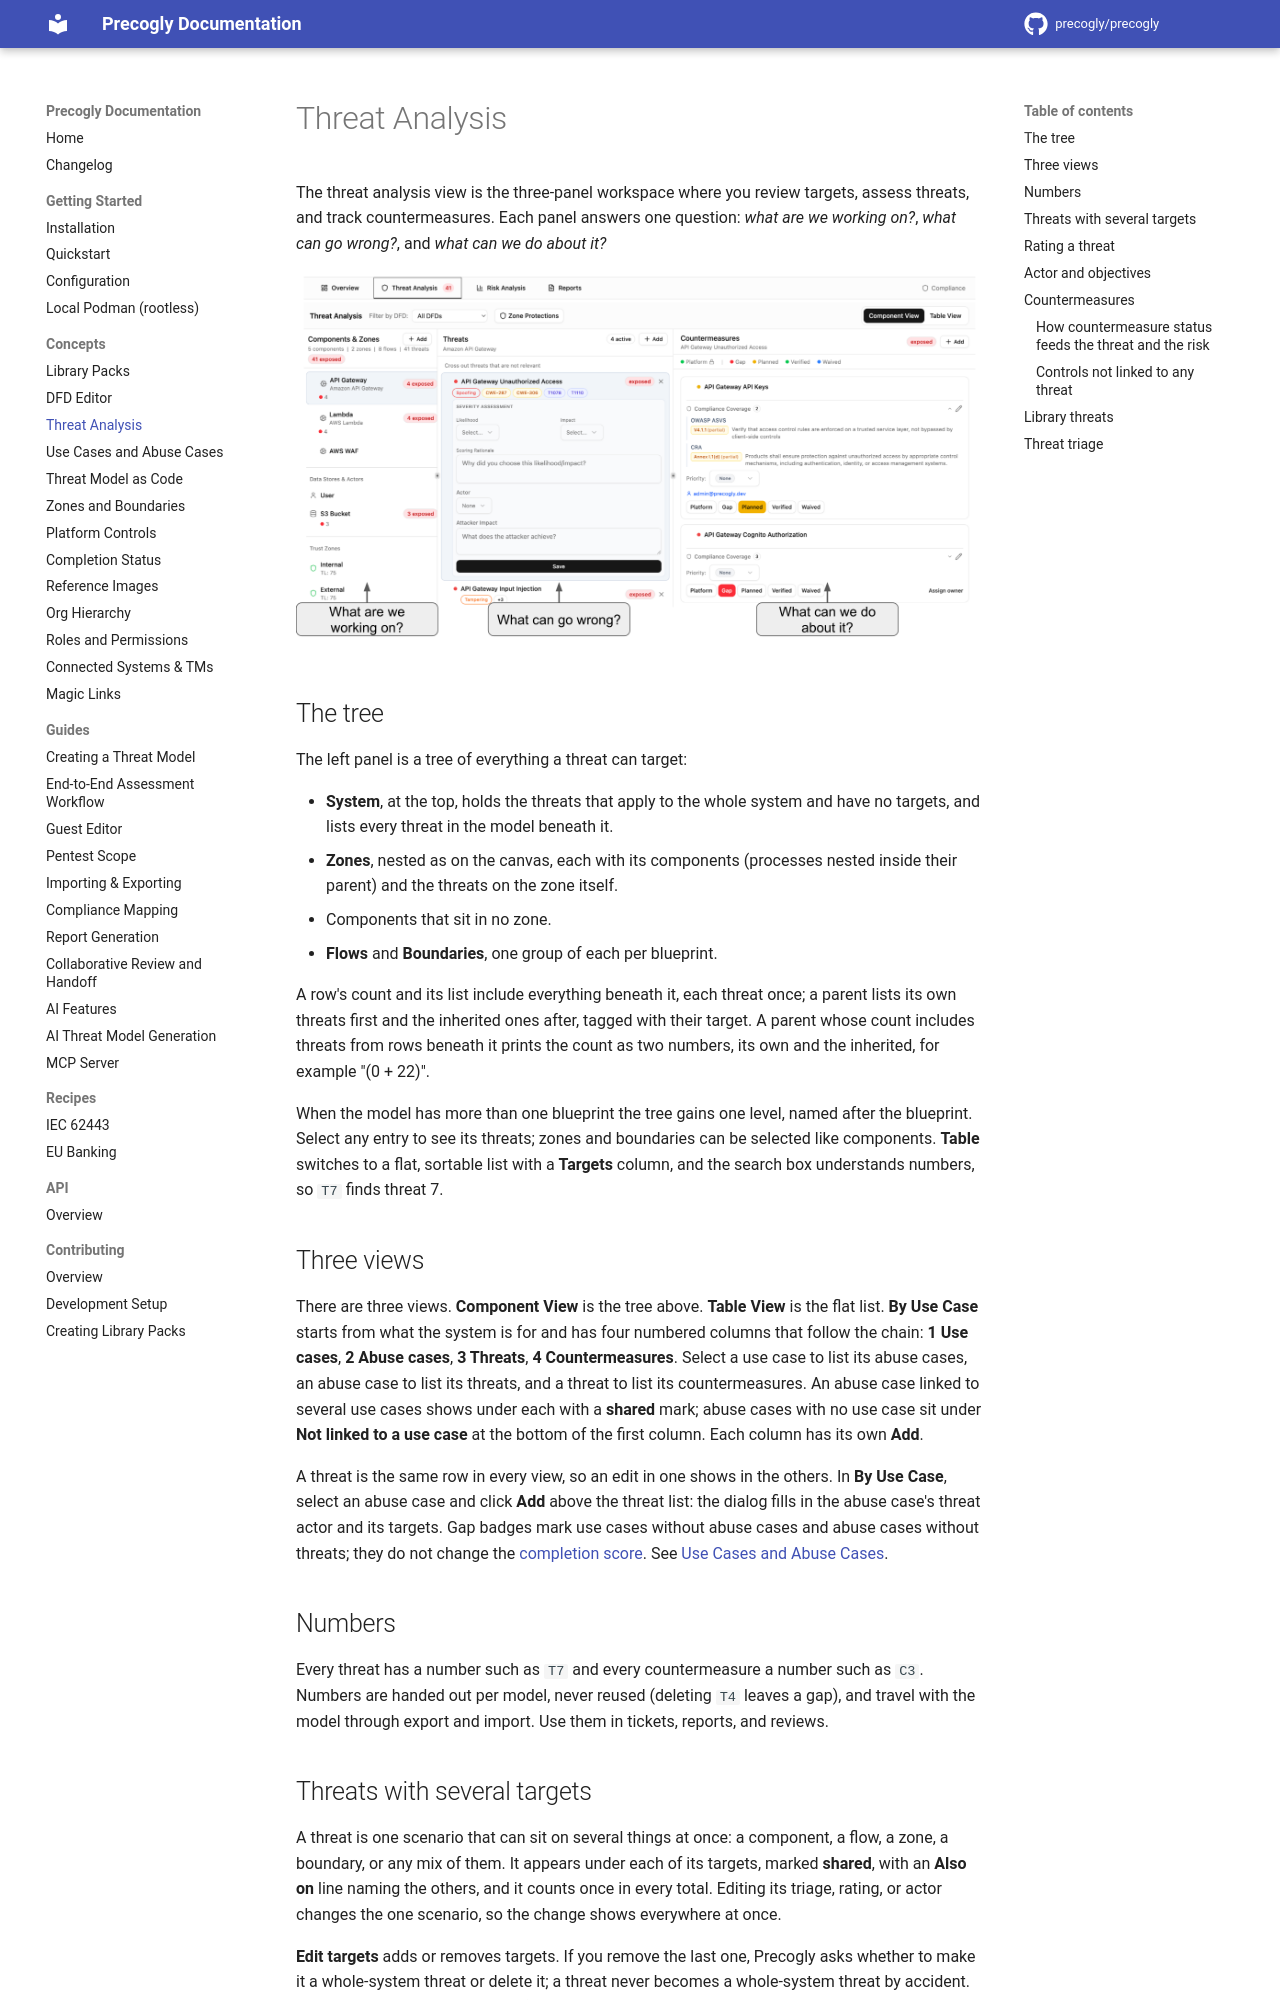

repository: precogly/precogly · page: concepts/threat-analysis/index.html · generator: mkdocs

# Threat Analysis

The threat analysis view is the three-panel workspace where you review targets, assess threats, and track countermeasures. Each panel answers one question: _what are we working on?_, _what can go wrong?_, and _what can we do about it?_

![Three-panel threat analysis view: targets on the left, threats in the center, countermeasures on the right](../assets/images/threat-analysis-overview.png)

## The tree

The left panel is a tree of everything a threat can target:

- **System**, at the top, holds the threats that apply to the whole system and have no targets, and lists every threat in the model beneath it.
- **Zones**, nested as on the canvas, each with its components (processes nested inside their parent) and the threats on the zone itself.
- Components that sit in no zone.
- **Flows** and **Boundaries**, one group of each per blueprint.

A row's count and its list include everything beneath it, each threat once; a parent lists its own threats first and the inherited ones after, tagged with their target. A parent whose count includes threats from rows beneath it prints the count as two numbers, its own and the inherited, for example "(0 + 22)".

When the model has more than one blueprint the tree gains one level, named after the blueprint. Select any entry to see its threats; zones and boundaries can be selected like components. **Table** switches to a flat, sortable list with a **Targets** column, and the search box understands numbers, so `T7` finds threat 7.

## Three views

There are three views. **Component View** is the tree above. **Table View** is the flat list. **By Use Case** starts from what the system is for and has four numbered columns that follow the chain: **1 Use cases**, **2 Abuse cases**, **3 Threats**, **4 Countermeasures**. Select a use case to list its abuse cases, an abuse case to list its threats, and a threat to list its countermeasures. An abuse case linked to several use cases shows under each with a **shared** mark; abuse cases with no use case sit under **Not linked to a use case** at the bottom of the first column. Each column has its own **Add**.

A threat is the same row in every view, so an edit in one shows in the others. In **By Use Case**, select an abuse case and click **Add** above the threat list: the dialog fills in the abuse case's threat actor and its targets. Gap badges mark use cases without abuse cases and abuse cases without threats; they do not change the [completion score](completion-status.md). See [Use Cases and Abuse Cases](use-cases-and-abuse-cases.md).

## Numbers

Every threat has a number such as `T7` and every countermeasure a number such as `C3`. Numbers are handed out per model, never reused (deleting `T4` leaves a gap), and travel with the model through export and import. Use them in tickets, reports, and reviews.
